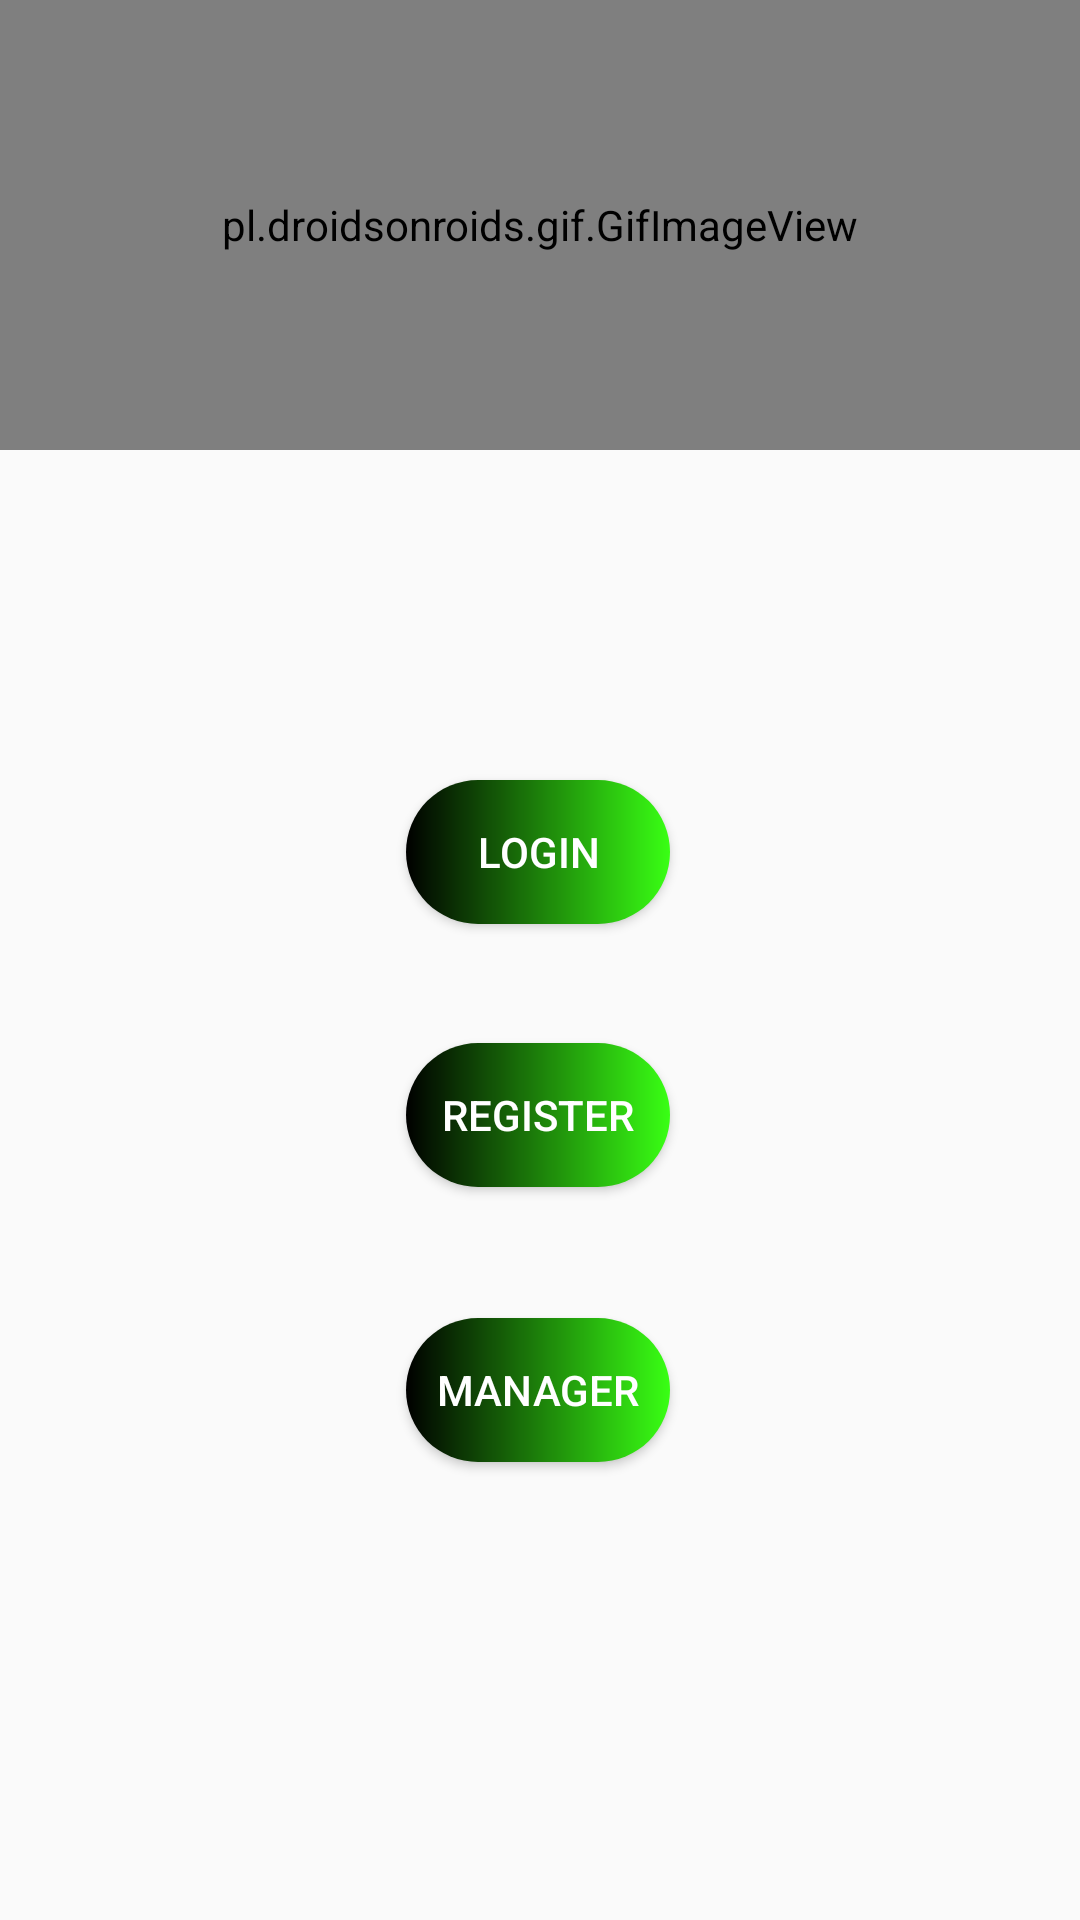

Here is an Android app screen rendered from its layout file. Give the layout XML and the strings, colors and styles it references.
<!-- AndroidManifest.xml: application theme Theme.RocketLeagueRegister -->
<!-- res/layout/activity_home_screen.xml -->
<?xml version="1.0" encoding="utf-8"?>
<androidx.constraintlayout.widget.ConstraintLayout xmlns:android="http://schemas.android.com/apk/res/android"
    xmlns:app="http://schemas.android.com/apk/res-auto"
    xmlns:tools="http://schemas.android.com/tools"
    android:layout_width="match_parent"
    android:layout_height="match_parent"
    android:background="@drawable/rl_background"
    tools:context=".HomeScreen">

    <pl.droidsonroids.gif.GifImageView
        android:layout_width="match_parent"
        android:layout_height="150dp"
        android:src="@drawable/giphy"
        tools:ignore="MissingConstraints">

    </pl.droidsonroids.gif.GifImageView><![CDATA[




    />







    ]]>

    <Button
        android:id="@+id/btnLoginPage"
        android:layout_width="wrap_content"
        android:layout_height="wrap_content"
        android:background="@drawable/round_button"
        android:text="Login"
        android:textColor="@color/white"
        app:layout_constraintBottom_toBottomOf="parent"
        app:layout_constraintHorizontal_bias="0.498"
        app:layout_constraintLeft_toLeftOf="parent"
        app:layout_constraintRight_toRightOf="parent"
        app:layout_constraintTop_toTopOf="parent"
        app:layout_constraintVertical_bias="0.439" />

    <Button
        android:id="@+id/btnRegisterPage"
        android:layout_width="wrap_content"
        android:layout_height="wrap_content"

        android:background="@drawable/round_button"
        android:text="Register"
        android:textColor="@color/white"
        app:layout_constraintBottom_toBottomOf="parent"
        app:layout_constraintHorizontal_bias="0.498"
        app:layout_constraintLeft_toLeftOf="parent"
        app:layout_constraintRight_toRightOf="parent"
        app:layout_constraintTop_toTopOf="parent"
        app:layout_constraintVertical_bias="0.587" />

    <Button
        android:id="@+id/btnAdmin"
        android:layout_width="wrap_content"
        android:layout_height="wrap_content"
        android:background="@drawable/round_button"
        android:text="Manager"
        android:textColor="@color/white"
        app:layout_constraintBottom_toBottomOf="parent"
        app:layout_constraintHorizontal_bias="0.498"
        app:layout_constraintLeft_toLeftOf="parent"
        app:layout_constraintRight_toRightOf="parent"
        app:layout_constraintTop_toTopOf="parent"
        app:layout_constraintVertical_bias="0.742" />

    />



</androidx.constraintlayout.widget.ConstraintLayout>
<!-- resources referenced by this layout -->
<resources>
  <!-- drawable giphy: gif bitmap (drawable, 566682 bytes) -->
  <!-- drawable round_button (drawable) -->
  <?xml version="1.0" encoding="utf-8"?>
  <shape xmlns:android="http://schemas.android.com/apk/res/android">
      <gradient
          android:startColor="#000000"
          android:endColor="#39FF14"
          android:type="linear"
          />
      <corners android:radius="50dp"/>
  </shape>
  <style name="Theme.RocketLeagueRegister" parent="Theme.AppCompat.Light.NoActionBar">
          
          <item name="colorPrimary">@color/purple_500</item>
          <item name="colorPrimaryVariant">@color/purple_700</item>
          <item name="colorOnPrimary">@color/white</item>
          
          <item name="colorSecondary">@color/teal_200</item>
          <item name="colorSecondaryVariant">@color/teal_700</item>
          <item name="colorOnSecondary">@color/black</item>
          
          <item name="android:statusBarColor" tools:targetApi="l">?attr/colorPrimaryVariant</item>
          
      </style>
  <!-- not gathered from this repository: default colours our renderer supplied (Android Studio template values) -->
  <color name="purple_500">#FF6200EE</color>
  <color name="purple_700">#FF3700B3</color>
  <color name="teal_200">#FF03DAC5</color>
  <color name="teal_700">#FF018786</color>
  <color name="black">#FF000000</color>
  <color name="white">#FFFFFFFF</color>
</resources>
